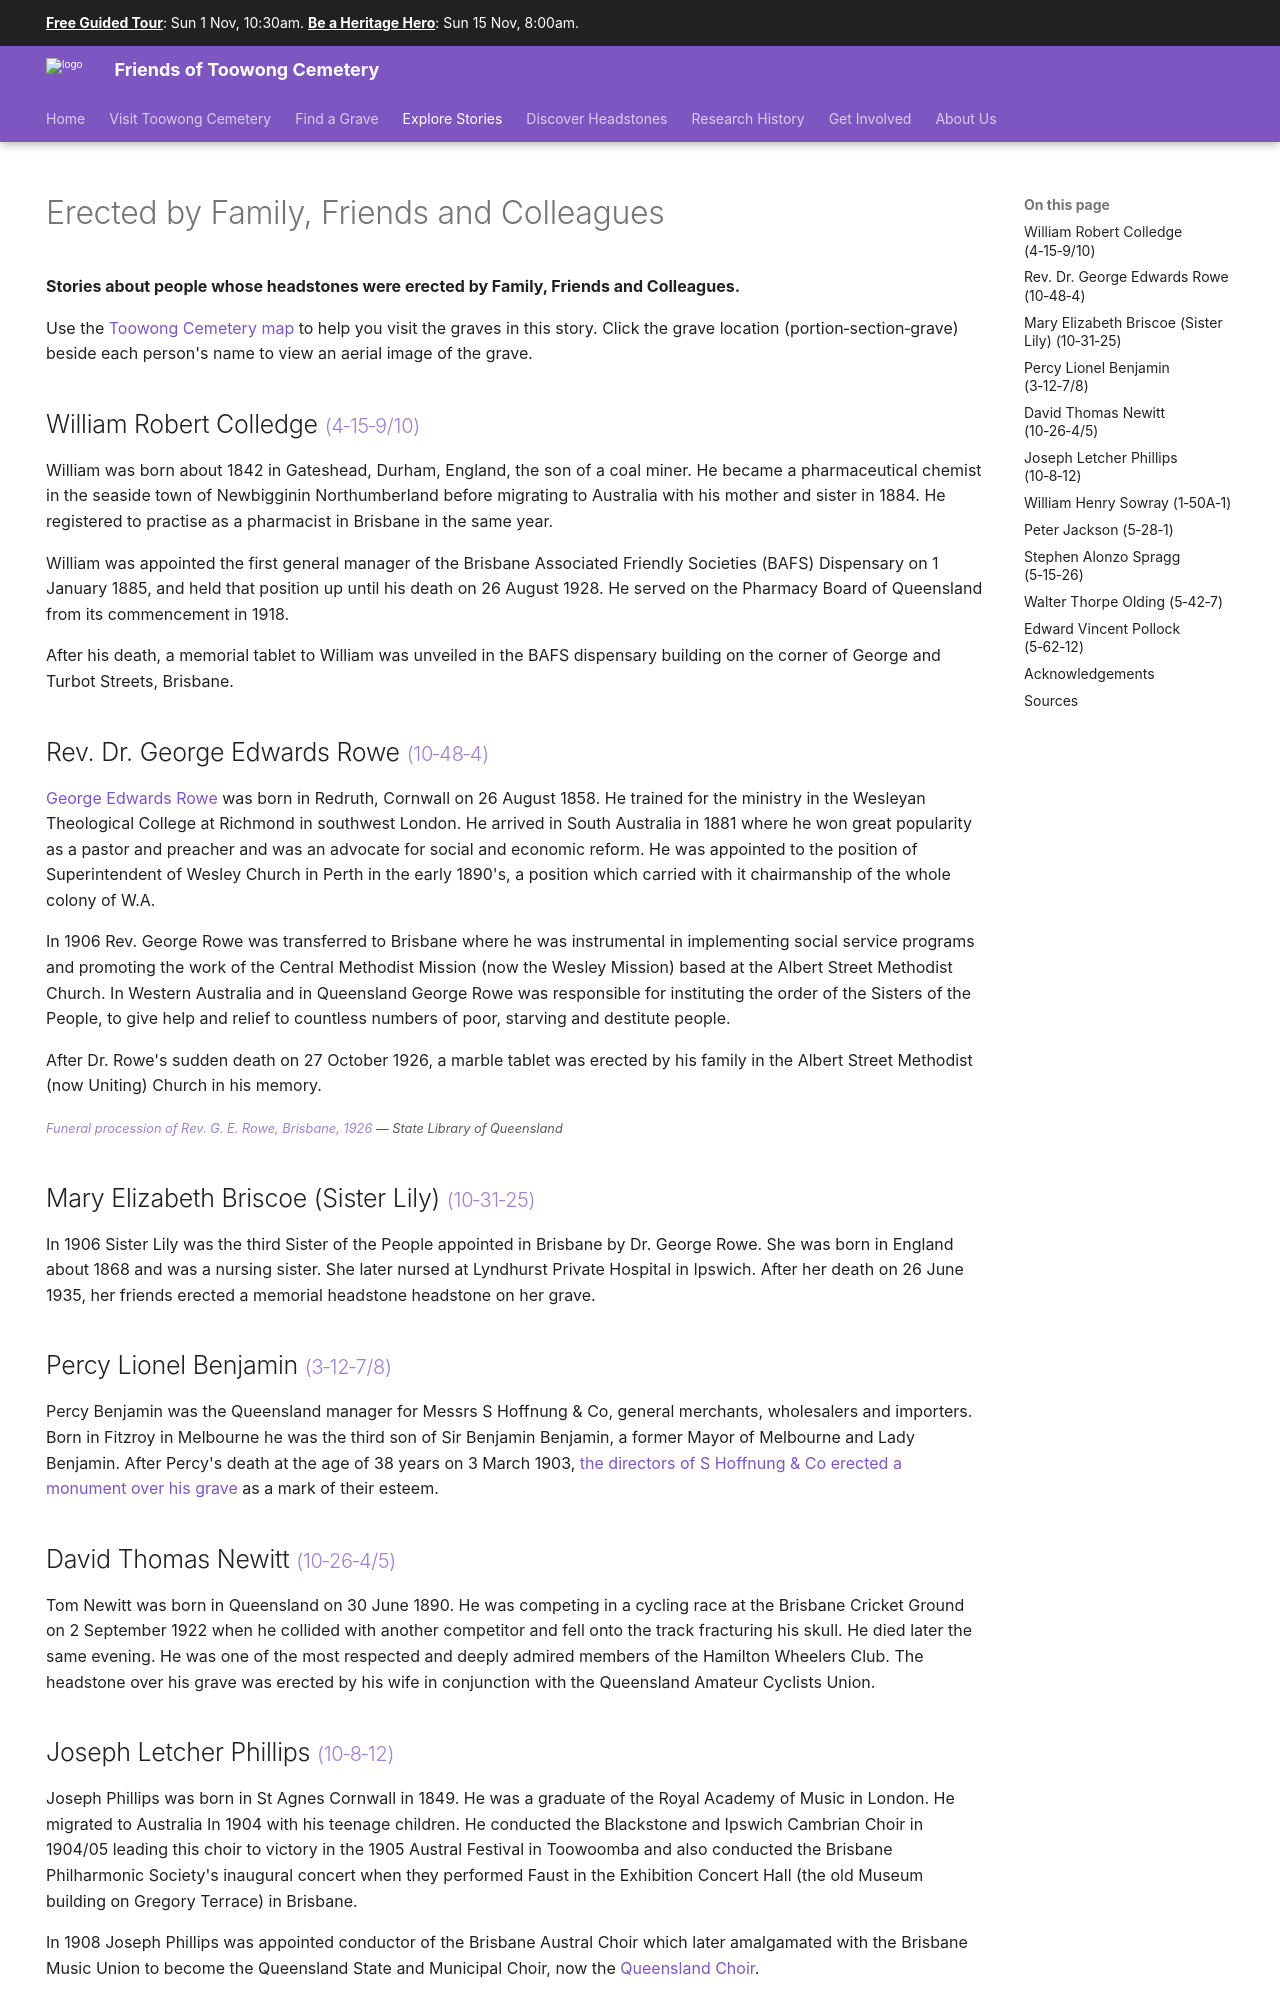

repository: 1871fotc/1871fotc.github.io · page: stories/erected-by-friends/index.html · generator: mkdocs

---
title: Erected by Family, Friends and Colleagues
description: Stories about people whose headstones were erected by Friends and Colleagues
hide:
  - navigation
search:
  boost: 0.5  
---

# Erected by Family, Friends and Colleagues

**Stories about people whose headstones were erected by Family, Friends and Colleagues.**

--8<-- "snippets/toowong-cemetery-map.md"

<!--
???+ directions "Directions" 

    Starting point
    Walking directions to first headstone... is the grave of...
    
    ![](../assets/404.png){ width="15%" }
-->

--8<-- "snippets/william-robert-colledge.md"

<!--
??? directions "Directions" 

    Walking directions to next headstone... is the grave of...
    
    ![](../assets/404.png){ width="15%" }
-->

--8<-- "snippets/george-edwards-rowe.md"

--8<-- "snippets/mary-elizabeth-briscoe.md"

--8<-- "snippets/percy-lionel-benjamin.md"

--8<-- "snippets/david-thomas-newitt.md"

--8<-- "snippets/joseph-letcher-phillips.md"

--8<-- "snippets/william-henry-sowray.md"
